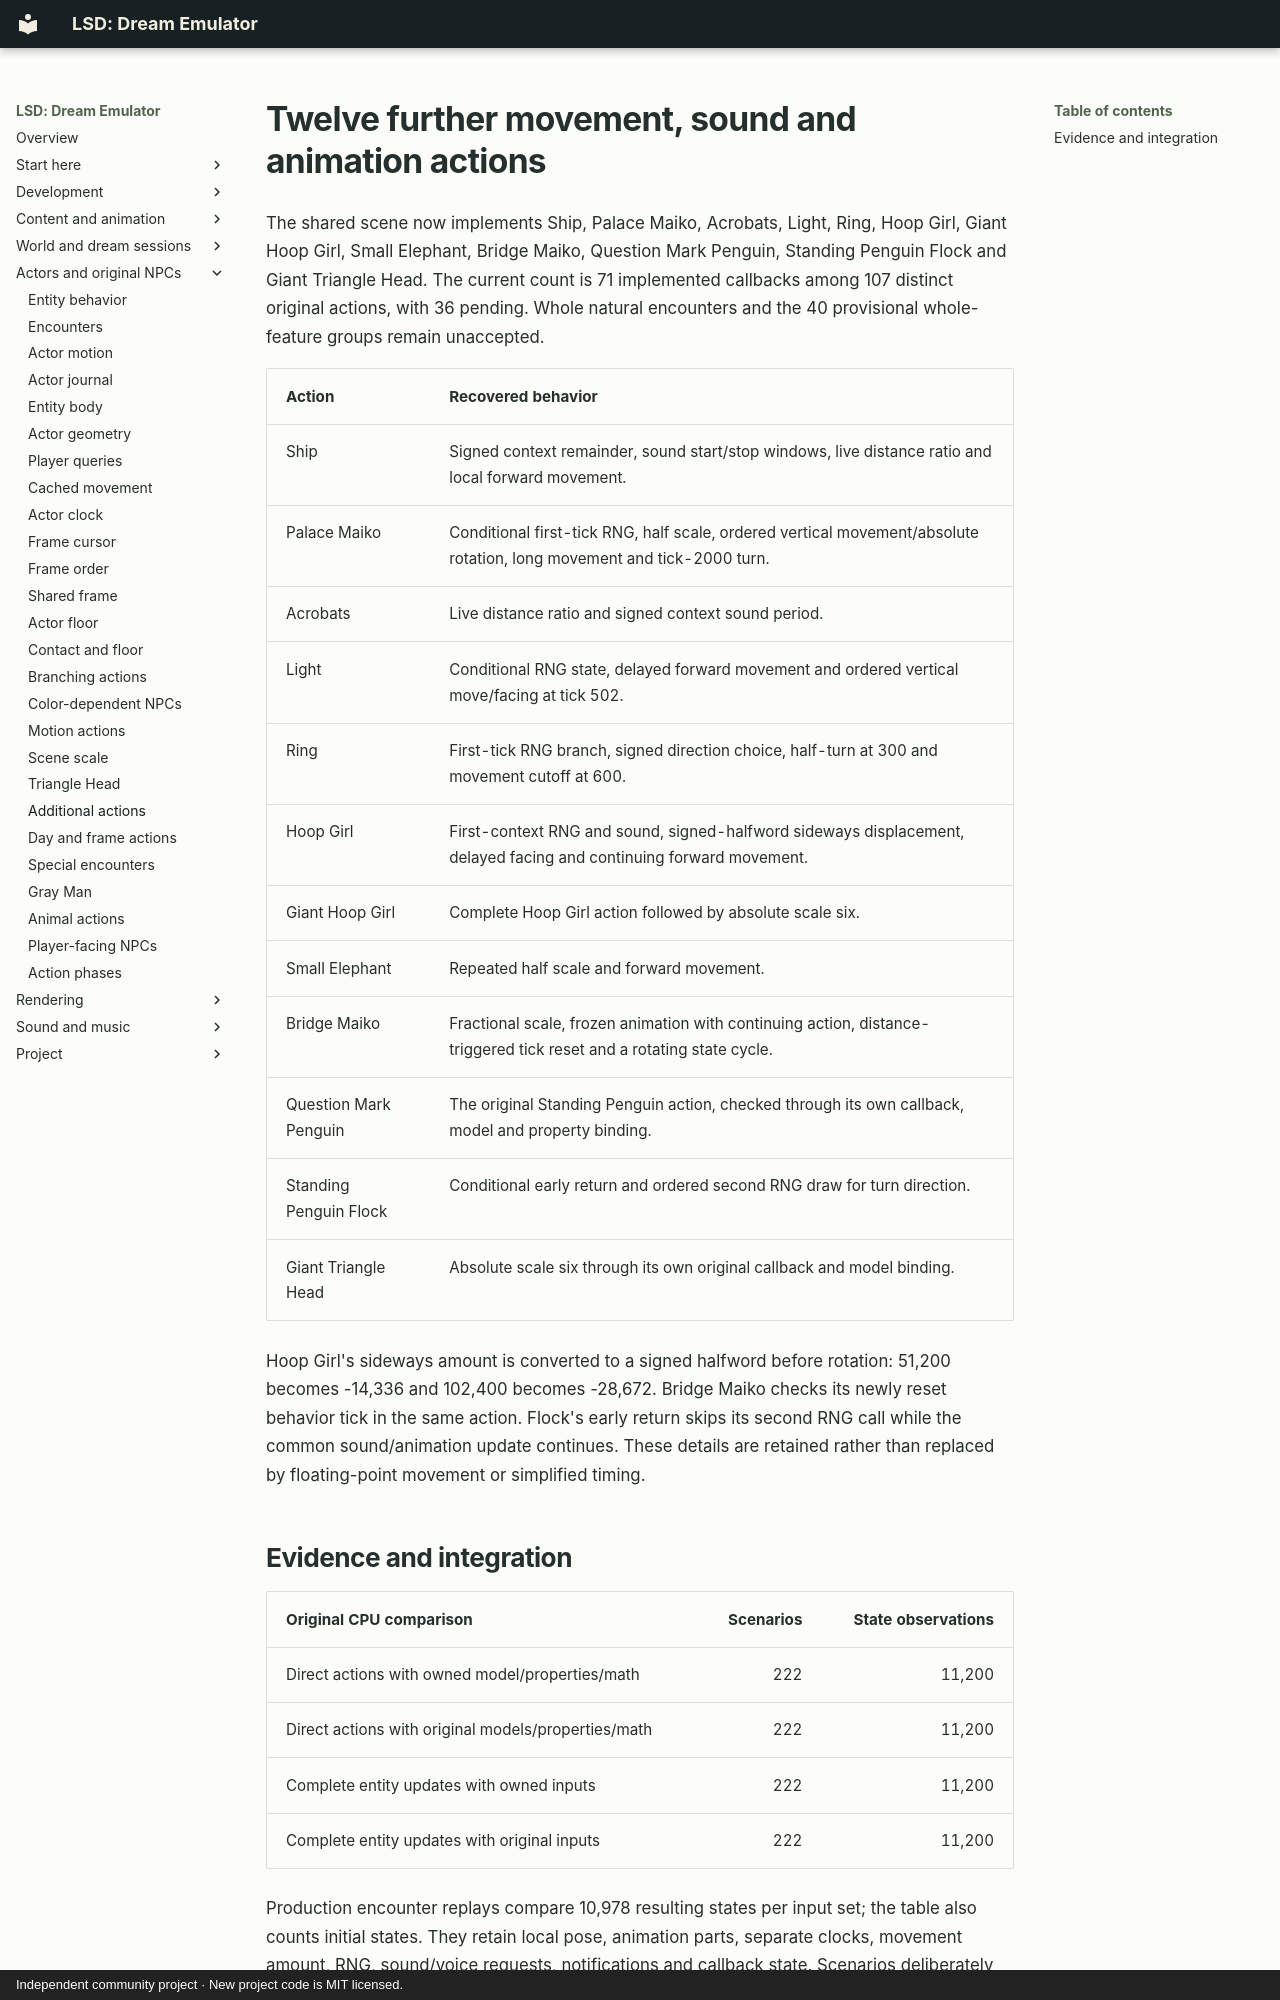

repository: BaileyPillon/lsd-dream-emulator-bevy · page: ADDITIONAL_ACTIONS/index.html · generator: mkdocs · copyright: Independent community project · New project code is MIT licensed.

# Twelve further movement, sound and animation actions

The shared scene now implements Ship, Palace Maiko, Acrobats, Light, Ring,
Hoop Girl, Giant Hoop Girl, Small Elephant, Bridge Maiko, Question Mark Penguin,
Standing Penguin Flock and Giant Triangle Head. The current count is 71
implemented callbacks among 107 distinct original actions, with 36 pending.
Whole natural encounters and the 40 provisional whole-feature groups remain
unaccepted.

| Action | Recovered behavior |
| --- | --- |
| Ship | Signed context remainder, sound start/stop windows, live distance ratio and local forward movement. |
| Palace Maiko | Conditional first-tick RNG, half scale, ordered vertical movement/absolute rotation, long movement and tick-2000 turn. |
| Acrobats | Live distance ratio and signed context sound period. |
| Light | Conditional RNG state, delayed forward movement and ordered vertical move/facing at tick 502. |
| Ring | First-tick RNG branch, signed direction choice, half-turn at 300 and movement cutoff at 600. |
| Hoop Girl | First-context RNG and sound, signed-halfword sideways displacement, delayed facing and continuing forward movement. |
| Giant Hoop Girl | Complete Hoop Girl action followed by absolute scale six. |
| Small Elephant | Repeated half scale and forward movement. |
| Bridge Maiko | Fractional scale, frozen animation with continuing action, distance-triggered tick reset and a rotating state cycle. |
| Question Mark Penguin | The original Standing Penguin action, checked through its own callback, model and property binding. |
| Standing Penguin Flock | Conditional early return and ordered second RNG draw for turn direction. |
| Giant Triangle Head | Absolute scale six through its own original callback and model binding. |

Hoop Girl's sideways amount is converted to a signed halfword before rotation:
51,200 becomes -14,336 and 102,400 becomes -28,672. Bridge Maiko checks its newly
reset behavior tick in the same action. Flock's early return skips its second
RNG call while the common sound/animation update continues. These details are
retained rather than replaced by floating-point movement or simplified timing.
